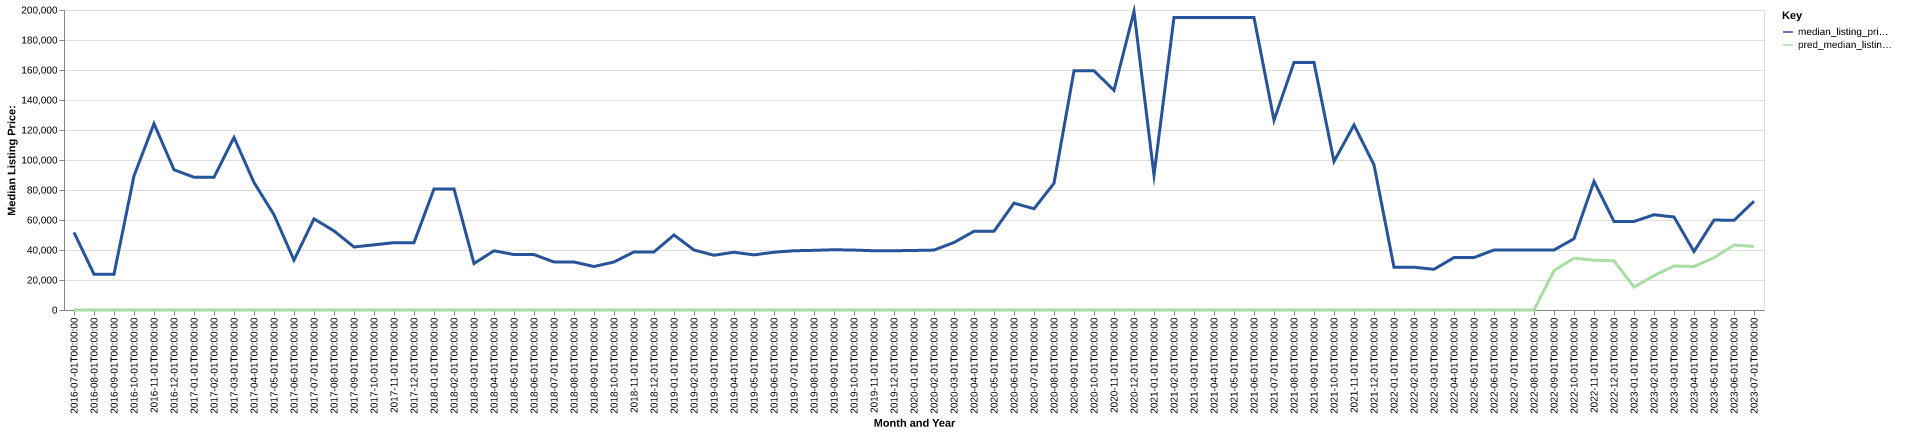

The table this chart was drawn from, first rows:
date, time_idx, median_listing_price, thirty_year_interest_rate_five, month, county_name, active_listing_count, median_days_on_market, pred_median_listing_price, month_year
2016-07-01, 0, 51700, 3.72, 7, hardeman, tx, 1.0, 51.0, 0, Jul-2016
2016-08-01, 1, 23900, 3.73, 8, hardeman, tx, 1.0, 125.0, 0, Aug-2016
2016-09-01, 2, 23900, 3.66, 9, hardeman, tx, 1.0, 153.0, 0, Sep-2016
2016-10-01, 3, 89450, 3.64, 10, hardeman, tx, 1.0, 43.0, 0, Oct-2016
2016-11-01, 4, 124250, 3.66, 11, hardeman, tx, 2.0, 37.0, 0, Nov-2016
2016-12-01, 5, 93500, 3.48, 12, hardeman, tx, 2.0, 57.0, 0, Dec-2016
2017-01-01, 6, 88500, 3.45, 1, hardeman, tx, 2.0, 88.0, 0, Jan-2017
2017-02-01, 7, 88500, 3.5, 2, hardeman, tx, 2.0, 93.0, 0, Feb-2017
2017-03-01, 8, 115000, 3.52, 3, hardeman, tx, 2.0, 98.0, 0, Mar-2017
2017-04-01, 9, 85000, 4.03, 4, hardeman, tx, 3.0, 53.0, 0, Apr-2017
2017-05-01, 10, 63500, 4.32, 5, hardeman, tx, 4.0, 60.0, 0, May-2017
2017-06-01, 11, 33250, 4.2, 6, hardeman, tx, 4.0, 52.0, 0, Jun-2017
2017-07-01, 12, 60750, 4.19, 7, hardeman, tx, 6.0, 83.0, 0, Jul-2017
2017-08-01, 13, 52750, 4.3, 8, hardeman, tx, 5.0, 109.0, 0, Aug-2017
2017-09-01, 14, 42000, 4.1, 9, hardeman, tx, 5.0, 135.0, 0, Sep-2017
2017-10-01, 15, 43450, 4.05, 10, hardeman, tx, 6.0, 104.0, 0, Oct-2017
2017-11-01, 16, 44900, 3.94, 11, hardeman, tx, 5.0, 158.0, 0, Nov-2017
2017-12-01, 17, 44900, 4.03, 12, hardeman, tx, 5.0, 189.0, 0, Dec-2017
2018-01-01, 18, 80750, 3.93, 1, hardeman, tx, 4.0, 265.0, 0, Jan-2018
2018-02-01, 19, 80750, 3.83, 2, hardeman, tx, 4.0, 293.0, 0, Feb-2018
2018-03-01, 20, 31000, 3.94, 3, hardeman, tx, 2.0, 328.0, 0, Mar-2018
2018-04-01, 21, 39475, 3.95, 4, hardeman, tx, 8.0, 179.0, 0, Apr-2018
2018-05-01, 22, 36950, 3.99, 5, hardeman, tx, 12.0, 26.0, 0, May-2018
2018-06-01, 23, 36950, 4.15, 6, hardeman, tx, 12.0, 57.0, 0, Jun-2018
2018-07-01, 24, 32000, 4.4, 7, hardeman, tx, 12.0, 89.0, 0, Jul-2018
2018-08-01, 25, 32000, 4.46, 8, hardeman, tx, 12.0, 117.0, 0, Aug-2018
2018-09-01, 26, 29000, 4.58, 9, hardeman, tx, 11.0, 148.0, 0, Sep-2018
2018-10-01, 27, 32000, 4.66, 10, hardeman, tx, 8.0, 180.0, 0, Oct-2018
2018-11-01, 28, 38750, 4.62, 11, hardeman, tx, 8.0, 208.0, 0, Nov-2018
2018-12-01, 29, 38750, 4.54, 12, hardeman, tx, 7.0, 239.0, 0, Dec-2018
2019-01-01, 30, 50000, 4.6, 1, hardeman, tx, 3.0, 224.0, 0, Jan-2019
2019-02-01, 31, 40000, 4.72, 2, hardeman, tx, 5.0, 126.0, 0, Feb-2019
2019-03-01, 32, 36500, 4.9, 3, hardeman, tx, 6.0, 86.0, 0, Mar-2019
2019-04-01, 33, 38500, 4.94, 4, hardeman, tx, 4.0, 149.0, 0, Apr-2019
2019-05-01, 34, 36750, 4.75, 5, hardeman, tx, 2.0, 102.0, 0, May-2019
2019-06-01, 35, 38500, 4.51, 6, hardeman, tx, 3.0, 108.0, 0, Jun-2019
2019-07-01, 36, 39500, 4.41, 7, hardeman, tx, 4.0, 126.0, 0, Jul-2019
2019-08-01, 37, 39773, 4.41, 8, hardeman, tx, 4.0, 123.0, 0, Aug-2019
2019-09-01, 38, 40182, 4.2, 9, hardeman, tx, 5.0, 104.0, 0, Sep-2019
2019-10-01, 39, 39955, 4.14, 10, hardeman, tx, 6.0, 88.0, 0, Oct-2019
2019-11-01, 40, 39500, 3.84, 11, hardeman, tx, 6.0, 109.0, 0, Nov-2019
2019-12-01, 41, 39500, 3.81, 12, hardeman, tx, 6.0, 140.0, 0, Dec-2019
2020-01-01, 42, 39700, 3.75, 1, hardeman, tx, 6.0, 153.0, 0, Jan-2020
2020-02-01, 43, 39950, 3.73, 2, hardeman, tx, 6.0, 36.0, 0, Feb-2020
2020-03-01, 44, 45000, 3.78, 3, hardeman, tx, 7.0, 34.0, 0, Mar-2020
2020-04-01, 45, 52500, 3.75, 4, hardeman, tx, 6.0, 62.0, 0, Apr-2020
2020-05-01, 46, 52500, 3.74, 5, hardeman, tx, 6.0, 90.0, 0, May-2020
2020-06-01, 47, 71250, 3.72, 6, hardeman, tx, 7.0, 117.0, 0, Jun-2020
2020-07-01, 48, 67500, 3.49, 7, hardeman, tx, 8.0, 137.0, 0, Jul-2020
2020-08-01, 49, 84450, 3.65, 8, hardeman, tx, 5.0, 160.0, 0, Aug-2020
2020-09-01, 50, 159450, 3.33, 9, hardeman, tx, 4.0, 200.0, 0, Sep-2020
2020-10-01, 51, 159450, 3.28, 10, hardeman, tx, 4.0, 225.0, 0, Oct-2020
2020-11-01, 52, 146450, 3.21, 11, hardeman, tx, 4.0, 263.0, 0, Nov-2020
2020-12-01, 53, 199000, 3.07, 12, hardeman, tx, 3.0, 300.0, 0, Dec-2020
2021-01-01, 54, 89900, 2.99, 1, hardeman, tx, 2.0, 164.0, 0, Jan-2021
2021-02-01, 55, 195000, 2.93, 2, hardeman, tx, 1.0, 8.0, 0, Feb-2021
2021-03-01, 56, 195000, 2.88, 3, hardeman, tx, 1.0, 33.0, 0, Mar-2021
2021-04-01, 57, 195000, 2.84, 4, hardeman, tx, 1.0, 61.0, 0, Apr-2021
2021-05-01, 58, 195000, 2.71, 5, hardeman, tx, 1.0, 92.0, 0, May-2021
2021-06-01, 59, 195000, 2.79, 6, hardeman, tx, 1.0, 124.0, 0, Jun-2021
... 25 more rows
